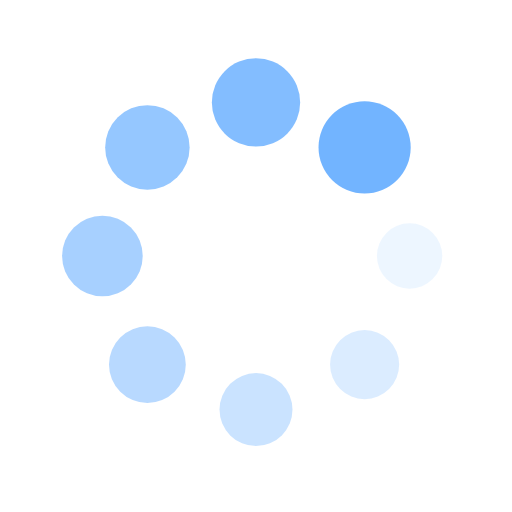
t = 0.00 s
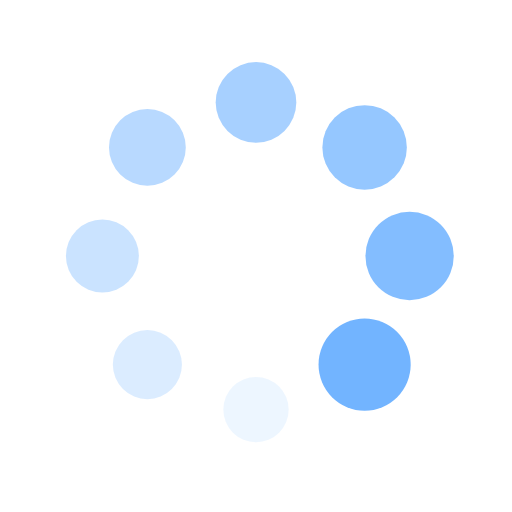
t = 0.25 s
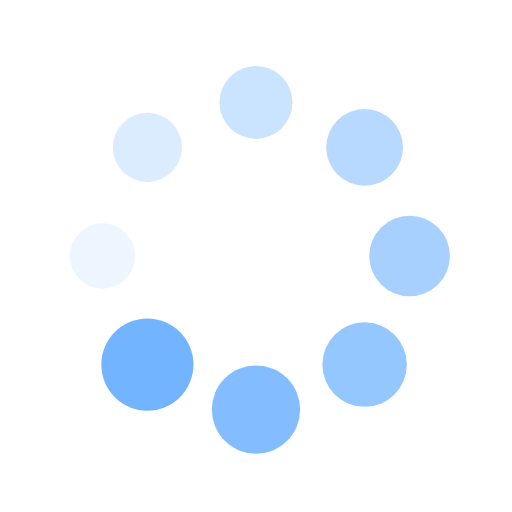
t = 0.50 s
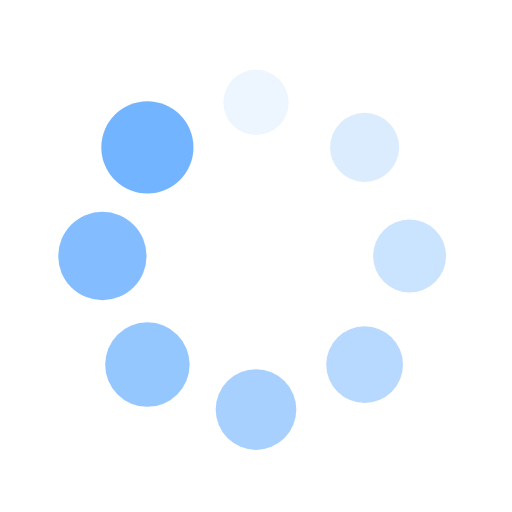
t = 0.75 s

The animated SVG that drew these frames (rendered in a browser with its animation timeline set to each time). Animation: 16 SMIL elements (animate=8,animateTransform=8); one cycle of 1.00 s, repeats indefinitely.

<?xml version="1.0" encoding="utf-8"?>
<svg xmlns="http://www.w3.org/2000/svg" xmlns:xlink="http://www.w3.org/1999/xlink" style="margin: auto; background: rgb(255, 255, 255); display: block; shape-rendering: auto;" width="41px" height="41px" viewBox="0 0 100 100" preserveAspectRatio="xMidYMid">
<g transform="translate(80,50)">
<g transform="rotate(0)">
<circle cx="0" cy="0" r="6" fill="#72b4ff" fill-opacity="1" transform="scale(1.28241 1.28241)">
  <animateTransform attributeName="transform" type="scale" begin="-0.875s" values="1.5 1.5;1 1" keyTimes="0;1" dur="1s" repeatCount="indefinite"></animateTransform>
  <animate attributeName="fill-opacity" keyTimes="0;1" dur="1s" repeatCount="indefinite" values="1;0" begin="-0.875s"></animate>
</circle>
</g>
</g><g transform="translate(71.21320343559643,71.21320343559643)">
<g transform="rotate(45)">
<circle cx="0" cy="0" r="6" fill="#72b4ff" fill-opacity="0.875" transform="scale(1.34491 1.34491)">
  <animateTransform attributeName="transform" type="scale" begin="-0.75s" values="1.5 1.5;1 1" keyTimes="0;1" dur="1s" repeatCount="indefinite"></animateTransform>
  <animate attributeName="fill-opacity" keyTimes="0;1" dur="1s" repeatCount="indefinite" values="1;0" begin="-0.75s"></animate>
</circle>
</g>
</g><g transform="translate(50,80)">
<g transform="rotate(90)">
<circle cx="0" cy="0" r="6" fill="#72b4ff" fill-opacity="0.75" transform="scale(1.40741 1.40741)">
  <animateTransform attributeName="transform" type="scale" begin="-0.625s" values="1.5 1.5;1 1" keyTimes="0;1" dur="1s" repeatCount="indefinite"></animateTransform>
  <animate attributeName="fill-opacity" keyTimes="0;1" dur="1s" repeatCount="indefinite" values="1;0" begin="-0.625s"></animate>
</circle>
</g>
</g><g transform="translate(28.786796564403577,71.21320343559643)">
<g transform="rotate(135)">
<circle cx="0" cy="0" r="6" fill="#72b4ff" fill-opacity="0.625" transform="scale(1.46991 1.46991)">
  <animateTransform attributeName="transform" type="scale" begin="-0.5s" values="1.5 1.5;1 1" keyTimes="0;1" dur="1s" repeatCount="indefinite"></animateTransform>
  <animate attributeName="fill-opacity" keyTimes="0;1" dur="1s" repeatCount="indefinite" values="1;0" begin="-0.5s"></animate>
</circle>
</g>
</g><g transform="translate(20,50.00000000000001)">
<g transform="rotate(180)">
<circle cx="0" cy="0" r="6" fill="#72b4ff" fill-opacity="0.5" transform="scale(1.03241 1.03241)">
  <animateTransform attributeName="transform" type="scale" begin="-0.375s" values="1.5 1.5;1 1" keyTimes="0;1" dur="1s" repeatCount="indefinite"></animateTransform>
  <animate attributeName="fill-opacity" keyTimes="0;1" dur="1s" repeatCount="indefinite" values="1;0" begin="-0.375s"></animate>
</circle>
</g>
</g><g transform="translate(28.78679656440357,28.786796564403577)">
<g transform="rotate(225)">
<circle cx="0" cy="0" r="6" fill="#72b4ff" fill-opacity="0.375" transform="scale(1.09491 1.09491)">
  <animateTransform attributeName="transform" type="scale" begin="-0.25s" values="1.5 1.5;1 1" keyTimes="0;1" dur="1s" repeatCount="indefinite"></animateTransform>
  <animate attributeName="fill-opacity" keyTimes="0;1" dur="1s" repeatCount="indefinite" values="1;0" begin="-0.25s"></animate>
</circle>
</g>
</g><g transform="translate(49.99999999999999,20)">
<g transform="rotate(270)">
<circle cx="0" cy="0" r="6" fill="#72b4ff" fill-opacity="0.25" transform="scale(1.15741 1.15741)">
  <animateTransform attributeName="transform" type="scale" begin="-0.125s" values="1.5 1.5;1 1" keyTimes="0;1" dur="1s" repeatCount="indefinite"></animateTransform>
  <animate attributeName="fill-opacity" keyTimes="0;1" dur="1s" repeatCount="indefinite" values="1;0" begin="-0.125s"></animate>
</circle>
</g>
</g><g transform="translate(71.21320343559643,28.78679656440357)">
<g transform="rotate(315)">
<circle cx="0" cy="0" r="6" fill="#72b4ff" fill-opacity="0.125" transform="scale(1.21991 1.21991)">
  <animateTransform attributeName="transform" type="scale" begin="0s" values="1.5 1.5;1 1" keyTimes="0;1" dur="1s" repeatCount="indefinite"></animateTransform>
  <animate attributeName="fill-opacity" keyTimes="0;1" dur="1s" repeatCount="indefinite" values="1;0" begin="0s"></animate>
</circle>
</g>
</g>
<!-- [ldio] generated by https://loading.io/ --></svg>
